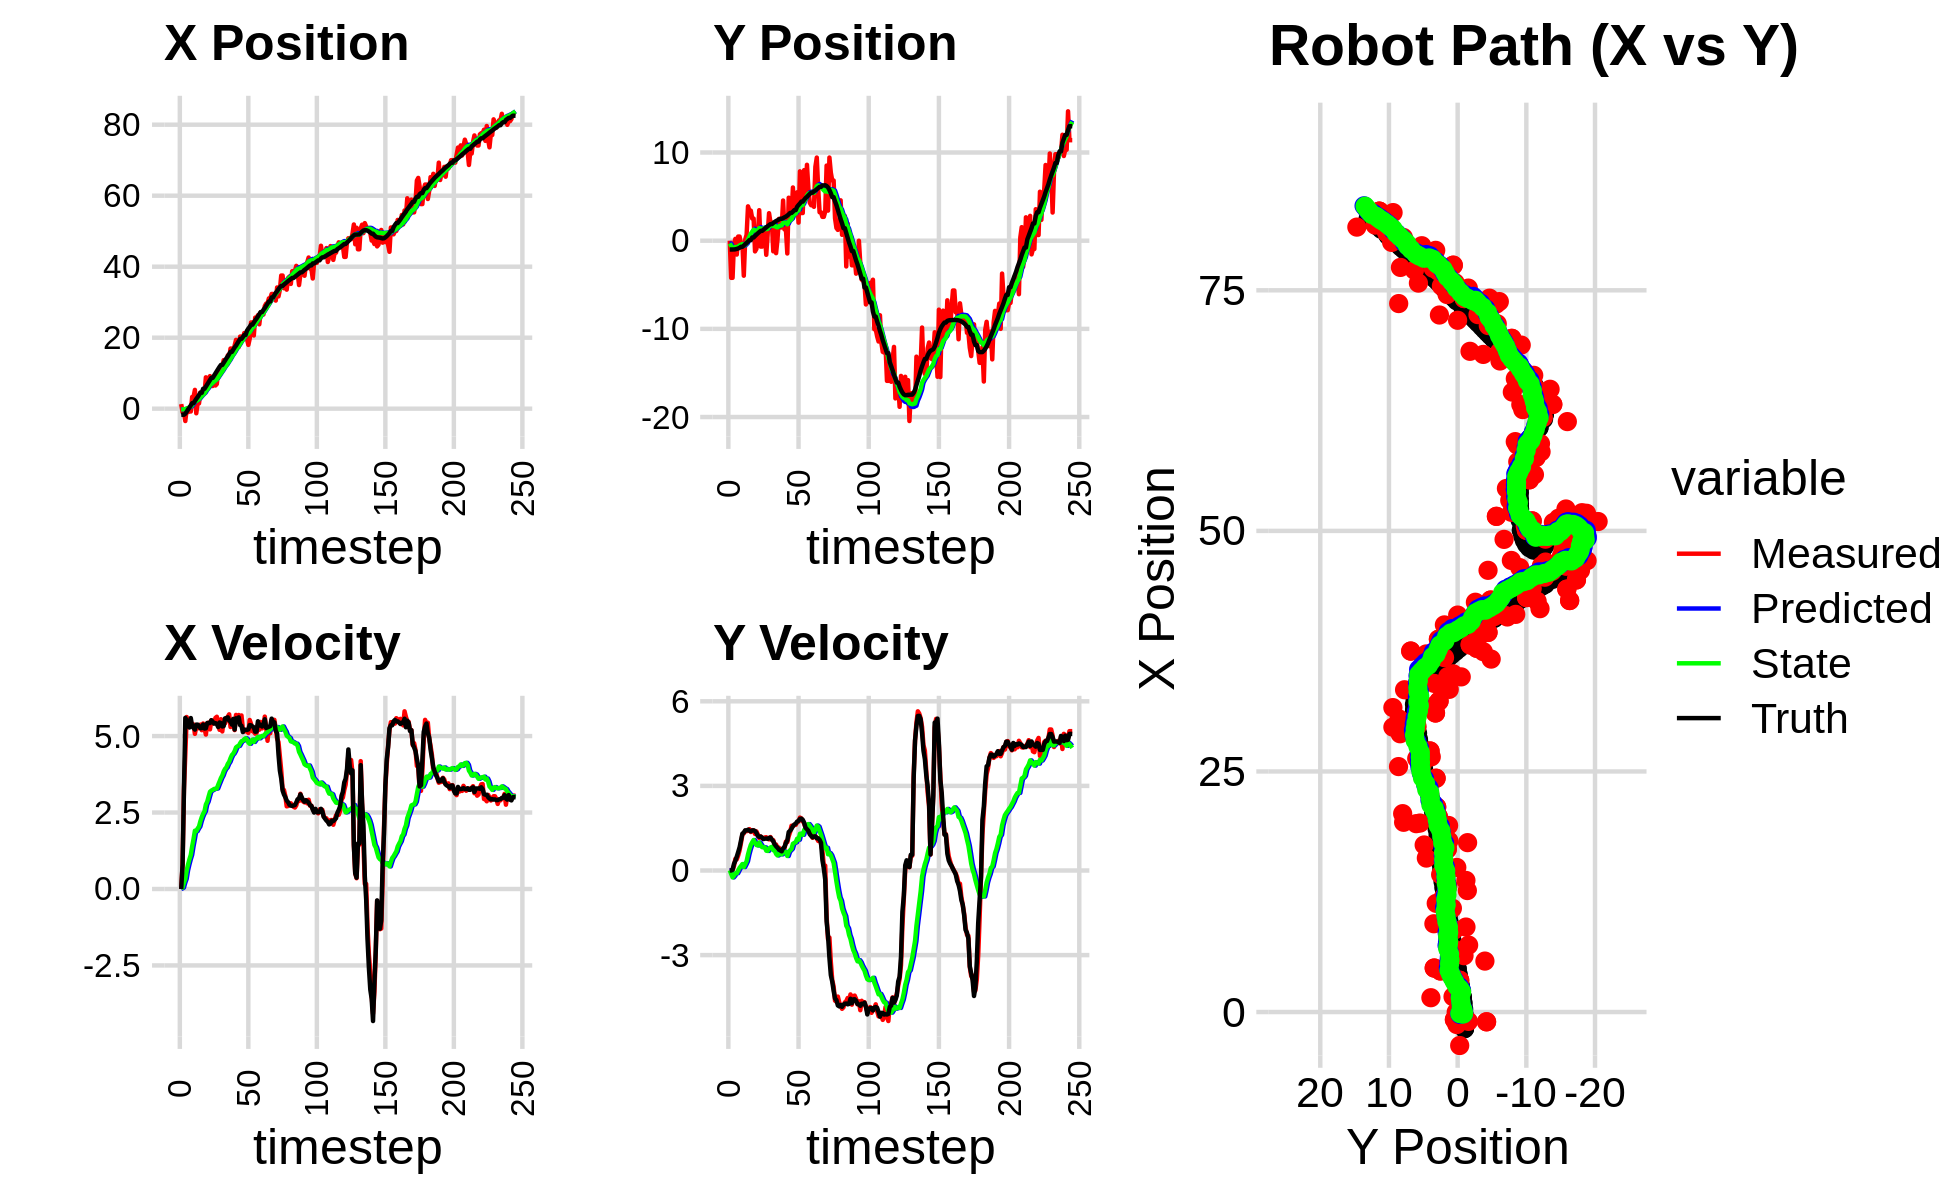

The file beside this chart, header and first rows:
-3.747472763236367577e+00, -4.753809631095521127e+00, 0.000000000000000000e+00, 0.000000000000000000e+00, 0.000000000000000000e+00, 0.000000000000000000e+00, 0.000000000000000000e+00, 0.000000000000000000e+00, -2.457900717511001532e-01, -3.394885634271060382e-01, 0.000000000000000000e+00, 0.000000000000000000e+00, -1.735426187939524745e+00, -9.961027496597193442e-01, 0.000000000000000000e+00, 0.000000000000000000e+00, 0.000000000000000000e+00, -1.704008172964677215e-04
1.286963224219728419e+00, 5.098521498732679243e-03, 0.000000000000000000e+00, -0.000000000000000000e+00, -2.457900717511001532e-01, -3.394885634271060382e-01, 0.000000000000000000e+00, 0.000000000000000000e+00, -1.517774760887368179e-01, -3.160519969414370967e-01, 1.777987660796394309e-02, 7.956067480512061391e-03, -1.735426187939524745e+00, -9.961027496597193442e-01, 0.000000000000000000e+00, 0.000000000000000000e+00, 0.000000000000000000e+00, 1.259169512195512652e-04
-1.014891744356577252e+00, -4.210414509880868295e+00, 7.659999483425593558e-01, -1.936488293295955709e-04, -1.499994884279404195e-01, -3.152563901933859158e-01, 1.777987660796394309e-02, 7.956067480512061391e-03, -1.867593200519476471e-01, -5.813030937260170727e-01, 4.588200786807076353e-02, -1.208817036430059055e-01, -1.701551675735159641e+00, -9.960931350522994610e-01, 8.000000000000000444e-01, 0.000000000000000000e+00, 8.000000119209289551e-01, 2.528052718844264746e-04
-1.014891744356577252e+00, -4.210414509880868295e+00, 3.255944125214095930e+00, 1.908210518292031282e-02, -1.821711192651405686e-01, -5.933912640903176161e-01, 4.588200786807076353e-02, -1.208817036430059055e-01, -1.460318349294602580e-01, -8.376147796008776014e-01, 2.068800659400577280e-01, -2.452487180134771960e-01, -1.701551675735159641e+00, -9.960931350522994610e-01, 3.200000000000000178e+00, 2.900000000000000147e-02, 3.200000047683715820e+00, -5.860630888491868973e-03
-3.479766130671156699e+00, -2.986731106563533245e-01, 4.409248532602201287e+00, 1.557978170807711449e-01, -1.253438283354544880e-01, -8.621396514022253710e-01, 2.068800659400577280e-01, -2.452487180134771960e-01, -2.023847774611526040e-01, -8.035694665434012229e-01, 3.314416733928516878e-01, -1.869715581878865218e-01, -1.417822122536600560e+00, -9.940800238922288257e-01, 5.594999999999999751e+00, 2.349999999999999867e-01, 5.599999904632568359e+00, -3.531963005661964417e-02
-1.462668173981633395e-02, 2.109135958225613061e-01, 5.622799641058608522e+00, 4.137249394884945919e-01, -1.692406101218674186e-01, -8.222666223621898363e-01, 3.314416733928516878e-01, -1.869715581878865218e-01, 2.785039849588166749e-02, -7.191092088816748440e-01, 6.062484119564419682e-01, -9.501909090259502699e-02, -8.540709018868878344e-01, -9.748682408662204812e-01, 5.503999999999999559e+00, 3.420000000000000262e-01, 5.514999866485595703e+00, -7.344752550125122070e-02
-9.692568184530399034e-01, -1.571570234308834912e+00, 5.388433081340374464e+00, 3.964802754550278419e-01, 8.847523969152587542e-02, -7.286111179719343411e-01, 6.062484119564419682e-01, -9.501909090259502699e-02, 1.989957807104152376e-01, -7.654618925264627949e-01, 7.997319463354026770e-01, -9.726074665825645837e-02, -2.200453283591146114e-01, -9.308098717356023677e-01, 5.501000000000000334e+00, 4.919999999999999929e-01, 5.522999763488769531e+00, -7.344752550125122070e-02
-7.898334267263324993e-01, 4.699482306103622276e-01, 5.347436070349830928e+00, 5.336705468062820090e-01, 2.789689753439554831e-01, -7.751879671922884407e-01, 7.997319463354026770e-01, -9.726074665825645837e-02, 3.859074914942601797e-01, -6.523467527506322527e-01, 9.687263240807301168e-01, 1.121052397968669290e-03, 3.063561914927853125e-01, -8.809698237812980670e-01, 5.280000000000000249e+00, 6.540000000000000258e-01, 5.321000099182128906e+00, -9.946996718645095825e-02
-7.898334267263324993e-01, 4.699482306103622276e-01, 5.460414189331074475e+00, 7.147905601162229949e-01, 4.827801239023332136e-01, -6.522346475108353747e-01, 9.687263240807301168e-01, 1.121052397968669290e-03, 5.767600025409839182e-01, -5.334728082388281445e-01, 1.116002233596373294e+00, 9.682939497328518774e-02, 9.180963035780163040e-01, -8.025141225650315180e-01, 5.589000000000000412e+00, 8.199999999999999512e-01, 5.649000167846679688e+00, -1.301639676094055176e-01
3.302160620325884643e+00, -3.005966700947702019e-01, 5.379647788573062250e+00, 9.789856800295739792e-01, 6.883602259006212920e-01, -5.237898687414995758e-01, 1.116002233596373294e+00, 9.682939497328518774e-02, 1.050520527615881328e+00, -4.632982391792871968e-01, 1.394539597489651506e+00, 1.591270697641635201e-01, 1.548639058490073772e+00, -6.907802386249701776e-01, 5.314000000000000057e+00, 1.062000000000000055e+00, 5.419000148773193359e+00, -1.800096631050109863e-01
3.302160620325884643e+00, -3.005966700947702019e-01, 5.380783396842426569e+00, 1.267261885584634484e+00, 1.189974487364846567e+00, -4.473855322028708614e-01, 1.394539597489651506e+00, 1.591270697641635201e-01, 1.508476649534325364e+00, -3.816333594029988063e-01, 1.634694514126218134e+00, 2.281065575267228751e-01, 1.548639058490073772e+00, -6.907802386249701776e-01, 5.266000000000000014e+00, 1.306999999999999940e+00, 5.426000118255615234e+00, -2.313011288642883301e-01
5.295246123609491207e+00, -3.970288858804534637e+00, 5.072386175238282391e+00, 1.318704412896154476e+00, 1.671946100946947178e+00, -3.588227036503265355e-01, 1.634694514126218134e+00, 2.281065575267228751e-01, 2.079730132980889046e+00, -5.783336976864708046e-01, 1.906052850597768744e+00, 1.229245632287879753e-01, 2.155202626546447675e+00, -5.513416395380872359e-01, 5.211999999999999744e+00, 1.344000000000000083e+00, 5.381999969482421875e+00, -2.543466389179229736e-01
-1.298338174775142573e+00, 1.181033387834101167e-01, 5.304366520874627788e+00, 1.407777997797176495e+00, 2.270335418040665854e+00, -5.660412413635920181e-01, 1.906052850597768744e+00, 1.229245632287879753e-01, 2.149279192430511021e+00, -4.516885725037296240e-01, 1.889200605539545164e+00, 2.203168666700388023e-01, 2.754892110543842421e+00, -3.964778638004446409e-01, 5.375000000000000000e+00, 1.425000000000000044e+00, 5.560999870300292969e+00, -2.594192922115325928e-01
1.598423361407789622e+00, 6.724084746616598718e-01, 5.250240567029865524e+00, 1.393412978594114948e+00, 2.338199252984465737e+00, -4.296568858367257326e-01, 1.889200605539545164e+00, 2.203168666700388023e-01, 2.422450368570119306e+00, -2.892749348408956145e-01, 1.976304530750781829e+00, 3.284546522769076216e-01, 3.266214131784242802e+00, -2.610682704819613509e-01, 5.375000000000000000e+00, 1.423000000000000043e+00, 5.560999870300292969e+00, -2.594192922115325928e-01
1.489457845130078173e+00, 3.894846334144859146e+00, 5.338160153390765217e+00, 1.416888338666138614e+00, 2.620080821645197400e+00, -2.564294696132048412e-01, 1.976304530750781829e+00, 3.284546522769076216e-01, 2.673794624250985574e+00, 1.121740310053740419e-01, 2.043950005144898885e+00, 5.663839723676477034e-01, 3.871803045100278950e+00, -1.001595128440008753e-01, 5.331999999999999851e+00, 1.445999999999999952e+00, 5.525000095367431641e+00, -2.594440579414367676e-01
4.572663463258556327e+00, 3.409381403067641259e+00, 5.374458404015022950e+00, 1.466710253799153651e+00, 2.878189624765475685e+00, 1.688124282421388234e-01, 2.043950005144898885e+00, 5.663839723676477034e-01, 3.139867556696873674e+00, 4.589979721744960606e-01, 2.213917530479883045e+00, 7.524921377561342162e-01, 4.482702016404410017e+00, 6.580497158448452011e-02, 5.254999999999999893e+00, 1.411999999999999922e+00, 5.440999984741210938e+00, -2.664163708686828613e-01
4.572663463258556327e+00, 3.409381403067641259e+00, 5.192249499499705934e+00, 1.366274381067230870e+00, 3.361259309744862200e+00, 5.342471859501094489e-01, 2.213917530479883045e+00, 7.524921377561342162e-01, 3.571382550136127598e+00, 7.829573547639316899e-01, 2.350344072186943745e+00, 9.073800758829754232e-01, 4.482702016404410017e+00, 6.580497158448452011e-02, 5.261000000000000121e+00, 1.387999999999999901e+00, 5.440999984741210938e+00, -2.573044300079345703e-01
4.270219444875573700e+00, 2.511389030723620408e+00, 5.410981907925337175e+00, 1.430973500299627998e+00, 3.806416957354822106e+00, 8.736953623522292212e-01, 2.350344072186943745e+00, 9.073800758829754232e-01, 3.962439360598068561e+00, 1.023421355216201256e+00, 2.457778440812661280e+00, 1.002699984392025456e+00, 5.607835530895625809e+00, 3.627975122710743738e-01, 5.378000000000000114e+00, 1.421000000000000041e+00, 5.563000202178955078e+00, -2.585385441780090332e-01
4.270219444875573700e+00, 2.511389030723620408e+00, 5.250911334246024076e+00, 1.421805465753047004e+00, 4.208217204679334245e+00, 1.123691353655403846e+00, 2.457778440812661280e+00, 1.002699984392025456e+00, 4.322146698577867596e+00, 1.249316632366095137e+00, 2.539717744402850474e+00, 1.081662712063406806e+00, 5.607835530895625809e+00, 3.627975122710743738e-01, 5.246999999999999886e+00, 1.423999999999999932e+00, 5.436999797821044922e+00, -2.644322514533996582e-01
8.831038713180010546e+00, -1.211995111416588555e+00, 5.049428499507116364e+00, 1.295623000366913136e+00, 4.576118473018152777e+00, 1.357482903572435839e+00, 2.539717744402850474e+00, 1.081662712063406806e+00, 4.991974326321345856e+00, 1.170493787729156798e+00, 2.762712261618874621e+00, 9.799092577614756383e-01, 6.221799611978887867e+00, 5.285568367643267429e-01, 5.253999999999999559e+00, 1.399999999999999911e+00, 5.397999763488769531e+00, -2.511695027351379395e-01
5.855271756292556695e+00, -9.283521037457268532e-01, 5.399101252088705394e+00, 1.385344849263384859e+00, 5.268245552483233674e+00, 1.268484713505304340e+00, 2.762712261618874621e+00, 9.799092577614756383e-01, 5.412775291994423199e+00, 1.118695270226411465e+00, 2.854447928302865645e+00, 9.028906065519233248e-01, 6.824138402256552105e+00, 6.861307762298569646e-01, 5.427999999999999936e+00, 1.334000000000000075e+00, 5.590000152587890625e+00, -2.511695027351379395e-01
8.522671103084283217e+00, 4.968598622834127232e-01, 5.441525263124079359e+00, 1.275431819652837806e+00, 5.698220084824709986e+00, 1.208984330881603730e+00, 2.854447928302865645e+00, 9.028906065519233248e-01, 6.007014605250521555e+00, 1.171320377025535375e+00, 3.021542751152805906e+00, 8.882823007223128453e-01, 7.445134877550864339e+00, 8.353524350583279023e-01, 5.421999999999999709e+00, 1.221999999999999975e+00, 5.558000087738037109e+00, -2.302325367927551270e-01
9.174628376716276179e+00, 3.458246005749351148e+00, 5.219221516374550340e+00, 1.152713980205724686e+00, 6.309168880365802146e+00, 1.260148607097766771e+00, 3.021542751152805906e+00, 8.882823007223128453e-01, 6.605082360970650157e+00, 1.440361921380375110e+00, 3.177292086980028962e+00, 9.931649607999754048e-01, 8.068494558122068838e+00, 9.746871135674615161e-01, 5.426000000000000156e+00, 1.193999999999999950e+00, 5.556000232696533203e+00, -2.173698544502258301e-01
6.392655849316489558e+00, -6.695300203652427840e-01, 5.515406026253328875e+00, 1.207315754786207673e+00, 6.922811569668652965e+00, 1.539678417460372595e+00, 3.177292086980028962e+00, 9.931649607999754048e-01, 6.969272549102563552e+00, 1.380174247684583522e+00, 3.217307132323057761e+00, 9.082896453234006184e-01, 8.695791005401041218e+00, 1.112225546603940574e+00, 5.519000000000000128e+00, 1.205999999999999961e+00, 5.650000095367431641e+00, -2.154996991157531738e-01
6.392655849316489558e+00, -6.695300203652427840e-01, 5.411544963212707060e+00, 1.162499213754250915e+00, 7.291003262334869284e+00, 1.471003212216923650e+00, 3.217307132323057761e+00, 9.082896453234006184e-01, 7.303918725975274917e+00, 1.318555636187683788e+00, 3.240252205634244653e+00, 8.282391129646963224e-01, 8.695791005401041218e+00, 1.112225546603940574e+00, 5.469000000000000306e+00, 1.167999999999999927e+00, 5.592999935150146484e+00, -2.116025388240814209e-01
6.978530883565354337e+00, 1.140273644284402366e+00, 5.432060915398721157e+00, 1.123353216772485119e+00, 7.627943946538699116e+00, 1.401379547484153498e+00, 3.240252205634244653e+00, 8.282391129646963224e-01, 7.658555697759263481e+00, 1.394525051533953119e+00, 3.270800432650125433e+00, 8.293948255624820076e-01, 9.327647923847766975e+00, 1.248017325096453467e+00, 5.407000000000000028e+00, 1.114999999999999991e+00, 5.520999908447265625e+00, -2.039259225130081177e-01
6.532986164111867389e+00, 9.015613637912484046e-01, 5.595403379171080438e+00, 1.172838484871364884e+00, 7.985635741024275980e+00, 1.477464534090201287e+00, 3.270800432650125433e+00, 8.293948255624820076e-01, 7.960671868602265278e+00, 1.448641456522520299e+00, 3.276952381870271935e+00, 8.192475715662772551e-01, 9.951484441789521185e+00, 1.377597584524298480e+00, 5.423000000000000043e+00, 1.127000000000000002e+00, 5.539000034332275391e+00, -2.066162377595901489e-01
6.957464932862386320e+00, -1.599182592287315519e+00, 5.631616590288315294e+00, 1.180429045333398541e+00, 8.288367106789293004e+00, 1.530566213679148024e+00, 3.276952381870271935e+00, 8.192475715662772551e-01, 8.272902787066852781e+00, 1.307288909639391594e+00, 3.287374661686277566e+00, 7.025899158622580520e-01, 1.057416892017735144e+01, 1.507607950762321236e+00, 5.389000000000000234e+00, 1.135999999999999899e+00, 5.507999897003173828e+00, -2.066162377595901489e-01
1.078674975021693960e+01, 7.658306490550663703e-01, 5.359724851578525850e+00, 1.132181660558929881e+00, 8.601640253235480316e+00, 1.377547901225617322e+00, 3.287374661686277566e+00, 7.025899158622580520e-01, 8.835682719831815746e+00, 1.349725041594857178e+00, 3.406179389071214203e+00, 6.944318248211844846e-01, 1.119135642040350831e+01, 1.637904895708693243e+00, 5.296000000000000263e+00, 1.122000000000000108e+00, 5.414000034332275391e+00, -2.081783413887023926e-01
1.129323512249318462e+01, 3.117985500773698959e+00, 5.204264797405222076e+00, 1.103643848787215331e+00, 9.176300658738936633e+00, 1.419168224076975626e+00, 3.406179389071214203e+00, 6.944318248211844846e-01, 9.394895670370990715e+00, 1.566907659743877357e+00, 3.515405670397787841e+00, 7.820723141850399740e-01, 1.180515837671771884e+01, 1.768187536500230639e+00, 5.443999999999999950e+00, 1.157000000000000028e+00, 5.565000057220458984e+00, -2.089694142341613770e-01
1.190038648211312378e+01, 2.063771425913635049e+00, 5.550660309119256119e+00, 1.186232470979394105e+00, 9.746436237410769365e+00, 1.645114891162381410e+00, 3.515405670397787841e+00, 7.820723141850399740e-01, 9.975157540977571458e+00, 1.694801978168698708e+00, 3.630090663924392391e+00, 8.158929589744808863e-01, 1.232559752410003284e+01, 1.879689945208088409e+00, 5.423000000000000043e+00, 1.165000000000000036e+00, 5.546999931335449219e+00, -2.105429768562316895e-01
1.190038648211312378e+01, 2.063771425913635049e+00, 5.151444394594147269e+00, 1.092416806845921684e+00, 1.033816660737001136e+01, 1.776391274066146719e+00, 3.630090663924392391e+00, 8.158929589744808863e-01, 1.050503341444593808e+01, 1.810430179271902640e+00, 3.713557983550307640e+00, 8.390299174204129962e-01, 1.232559752410003284e+01, 1.879689945208088409e+00, 5.315000000000000391e+00, 1.094000000000000083e+00, 5.427000045776367188e+00, -2.089646458625793457e-01
1.367682915900711116e+01, -1.204633937639419061e+00, 5.531196773712643733e+00, 1.076610342681689758e+00, 1.087638921280096937e+01, 1.894333171013943939e+00, 3.713557983550307640e+00, 8.390299174204129962e-01, 1.114366832406547658e+01, 1.668209792870898989e+00, 3.842270385039568747e+00, 7.194981209865921601e-01, 1.294218039452771940e+01, 2.009732737130192959e+00, 5.326999999999999957e+00, 1.036999999999999922e+00, 5.427000045776367188e+00, -1.922396123409271240e-01
1.312753352518420336e+01, 1.418996287967399406e+00, 5.416176205066276061e+00, 8.972919271627093352e-01, 1.152789536256943315e+01, 1.740159604969558238e+00, 3.842270385039568747e+00, 7.194981209865921601e-01, 1.169823961903456144e+01, 1.723413176022380533e+00, 3.926826801035507408e+00, 7.132769103405260935e-01, 1.355457663492311760e+01, 2.127369656167568568e+00, 5.578999999999999737e+00, 9.250000000000000444e-01, 5.655000209808349609e+00, -1.641777157783508301e-01
1.262485110688818324e+01, -1.412773356894274634e+00, 5.557253420262975752e+00, 9.206640335177769252e-01, 1.209092229913811245e+01, 1.794740867056433098e+00, 3.926826801035507408e+00, 7.132769103405260935e-01, 1.218470356453681447e+01, 1.559104163718878056e+00, 3.978461338261322755e+00, 5.882208230508670921e-01, 1.419202399240661094e+01, 2.232078089528795051e+00, 5.589000000000000412e+00, 8.629999999999999893e-01, 5.655000209808349609e+00, -1.641777157783508301e-01
1.502454480492168187e+01, 1.244402074835491562e-01, 5.635361809813971945e+00, 8.009745774245171646e-01, 1.258254969836294634e+01, 1.617926246023964731e+00, 3.978461338261322755e+00, 5.882208230508670921e-01, 1.281629818773668816e+01, 1.513285821166746370e+00, 4.090178042101898725e+00, 5.346881500738699389e-01, 1.473237585980627529e+01, 2.311778320798991704e+00, 5.612000000000000099e+00, 8.080000000000000515e-01, 5.670000076293945312e+00, -1.411879658699035645e-01
1.428210544558164763e+01, 2.475938571737110294e+00, 5.710605785216428920e+00, 8.116692787472903348e-01, 1.322531599194687857e+01, 1.566754636174133353e+00, 4.090178042101898725e+00, 5.346881500738699389e-01, 1.335627274511306162e+01, 1.648133296392054303e+00, 4.157302827856538485e+00, 5.835409946525556002e-01, 1.537592291833557567e+01, 2.402497304966446645e+00, 5.506999999999999673e+00, 7.489999999999999991e-01, 5.558000087738037109e+00, -1.411879658699035645e-01
1.693266743406609720e+01, 1.505076124414807870e+00, 5.296973493514909315e+00, 7.073940494710422300e-01, 1.377200302789871600e+01, 1.706487395857309908e+00, 4.157302827856538485e+00, 5.835409946525556002e-01, 1.404005382745623542e+01, 1.696515582440498937e+00, 4.279493169253075102e+00, 5.801370932777540901e-01, 1.600824141489662011e+01, 2.486719860653424874e+00, 5.472999999999999865e+00, 7.099999999999999645e-01, 5.519000053405761719e+00, -1.327612996101379395e-01
1.693266743406609720e+01, 1.505076124414807870e+00, 5.392217747100110259e+00, 6.885363881186028490e-01, 1.446800314438154267e+01, 1.754529291768274435e+00, 4.279493169253075102e+00, 5.801370932777540901e-01, 1.468408536277908993e+01, 1.740222517216062137e+00, 4.379074965893668292e+00, 5.741219501474850162e-01, 1.600824141489662011e+01, 2.486719860653424874e+00, 5.376000000000000334e+00, 6.810000000000000497e-01, 5.419000148773193359e+00, -1.270034760236740112e-01
1.600047683652785935e+01, 4.557008638141396339e+00, 5.398557767645503880e+00, 7.470421342765194428e-01, 1.512199285936845605e+01, 1.797634712230810727e+00, 4.379074965893668292e+00, 5.741219501474850162e-01, 1.521935153103020610e+01, 2.015472627401198924e+00, 4.427356082820508298e+00, 6.954976489431480280e-01, 1.663119101507689734e+01, 2.566511168006990307e+00, 5.562000000000000277e+00, 7.890000000000000346e-01, 5.618000030517578125e+00, -1.375048607587814331e-01
1.779719775872541021e+01, 1.278484239313500304e+00, 5.196283306240810695e+00, 7.966733837786037498e-01, 1.566208713931225738e+01, 2.085022392295513782e+00, 4.427356082820508298e+00, 6.954976489431480280e-01, 1.584235608202201284e+01, 2.027943120658961984e+00, 4.509025627116875157e+00, 6.660937794036849713e-01, 1.726295638035117008e+01, 2.654887451495604900e+00, 5.213000000000000078e+00, 8.359999999999999654e-01, 5.280000209808349609e+00, -1.521313935518264771e-01
1.938731098137691689e+01, 1.319710506131251959e+00, 5.691068127641609742e+00, 1.027050377683707216e+00, 1.629325864473370089e+01, 2.094552498599330459e+00, 4.509025627116875157e+00, 6.660937794036849713e-01, 1.655639251339278317e+01, 2.051164608410509516e+00, 4.628443920044025717e+00, 6.483890749661895825e-01, 1.776797270728728506e+01, 2.734250559432173766e+00, 5.581000000000000405e+00, 9.749999999999999778e-01, 5.664999961853027344e+00, -1.785453110933303833e-01
1.760311597561473818e+01, -1.448444114617122080e+00, 5.577896498217419285e+00, 1.006626625562615951e+00, 1.701923690539718592e+01, 2.116003515907128651e+00, 4.628443920044025717e+00, 6.483890749661895825e-01, 1.709248885868123580e+01, 1.859919577907997335e+00, 4.665819229163278514e+00, 5.149374352774812591e-01, 1.840126204475999572e+01, 2.850395454445158183e+00, 5.564000000000000057e+00, 1.066000000000000059e+00, 5.518000125885009766e+00, -1.785453110933303833e-01
1.736118698109872938e+01, 4.874532355149251650e+00, 5.688712503790489095e+00, 1.219701678661402555e+00, 1.755907078159756196e+01, 1.911413321435745383e+00, 4.665819229163278514e+00, 5.149374352774812591e-01, 1.757796015088521457e+01, 2.167762916335942869e+00, 4.680680088714553655e+00, 6.658992181436849123e-01, 1.902859473208274466e+01, 2.986796392724172300e+00, 5.610999999999999766e+00, 1.364999999999999991e+00, 5.775000095367431641e+00, -2.112096101045608521e-01
2.031049412439096713e+01, 2.819752110240917986e+00, 5.430103217721058861e+00, 1.360729069328997509e+00, 1.804602815975666985e+01, 2.234352838150311271e+00, 4.680680088714553655e+00, 6.658992181436849123e-01, 1.823428437906057198e+01, 2.309083874488266463e+00, 4.765148029340884328e+00, 7.179052274073871587e-01, 1.966391920988895592e+01, 3.147279752509748008e+00, 5.357999999999999652e+00, 1.407000000000000028e+00, 5.539999961853027344e+00, -2.455337941646575928e-01
2.031049412439096713e+01, 2.819752110240917986e+00, 5.673922184864332863e+00, 1.588166671866905411e+00, 1.871079918199465908e+01, 2.380874397229005179e+00, 4.765148029340884328e+00, 7.179052274073871587e-01, 1.885595968047024229e+01, 2.452039898258844719e+00, 4.832440773429070191e+00, 7.708385970594926473e-01, 1.966391920988895592e+01, 3.147279752509748008e+00, 5.339000000000000412e+00, 1.477999999999999980e+00, 5.539999961853027344e+00, -2.729218304157257080e-01
1.957455581362408026e+01, 6.034586205038063866e+00, 5.241904104601345260e+00, 1.566615615562701347e+00, 1.933920375781314860e+01, 2.529123757964793828e+00, 4.832440773429070191e+00, 7.708385970594926473e-01, 1.936945178078709517e+01, 2.830692039293424056e+00, 4.847929146047195381e+00, 9.478652486555441126e-01, 2.017163252778836480e+01, 3.289519801039973323e+00, 5.129999999999999893e+00, 1.576999999999999957e+00, 5.367000102996826172e+00, -2.904141247272491455e-01
2.130260795357520820e+01, 3.052067173873551642e+00, 5.148103307317310140e+00, 1.613399247361190669e+00, 1.985424469539181302e+01, 2.925478564158978667e+00, 4.847929146047195381e+00, 9.478652486555441126e-01, 1.996861773498462611e+01, 2.963967358507212158e+00, 4.898079875881850676e+00, 9.796790178715257813e-01, 2.076688265766328811e+01, 3.467847837258212440e+00, 5.214000000000000412e+00, 1.631000000000000005e+00, 5.464000225067138672e+00, -3.037016987800598145e-01
2.130260795357520820e+01, 3.052067173873551642e+00, 5.161462553349183580e+00, 1.617585992693690633e+00, 2.045842572257281233e+01, 3.061935260294364802e+00, 4.898079875881850676e+00, 9.796790178715257813e-01, 2.052790152095344922e+01, 3.088828133777127949e+00, 4.929069040195478202e+00, 1.004734746090212960e+00, 2.076688265766328811e+01, 3.467847837258212440e+00, 5.205000000000000071e+00, 1.661999999999999922e+00, 5.464000225067138672e+00, -3.037016987800598145e-01
1.963804030357334440e+01, 5.488547935073863293e+00, 5.146861531210724650e+00, 1.714772127140075986e+00, 2.102080842497299784e+01, 3.189301608386149400e+00, 4.929069040195478202e+00, 1.004734746090212960e+00, 2.092795642247881815e+01, 3.395231318128258735e+00, 4.891495155857093380e+00, 1.128340957928850807e+00, 2.195186114305862546e+01, 3.847844614058777424e+00, 5.198999999999999844e+00, 1.733999999999999986e+00, 5.480999946594238281e+00, -3.216021955013275146e-01
1.796850943563167746e+01, 2.049781217127056632e+00, 5.101717457376866882e+00, 1.732923284054332047e+00, 2.141710593806452678e+01, 3.508065413921143794e+00, 4.891495155857093380e+00, 1.128340957928850807e+00, 2.117490645467211863e+01, 3.423169313381608347e+00, 4.791131465378564158e+00, 1.092055326970713169e+00, 2.254777026122106420e+01, 4.047107233785998126e+00, 5.217999999999999972e+00, 1.760999999999999899e+00, 5.506999969482421875e+00, -3.274466991424560547e-01
1.971748208997332341e+01, 7.866210235461461586e+00, 5.525913667939636120e+00, 1.877011916251890344e+00, 2.165401960120997416e+01, 3.532374846078679465e+00, 4.791131465378564158e+00, 1.092055326970713169e+00, 2.153786668801373239e+01, 3.896535711951055525e+00, 4.747267960206129622e+00, 1.302942529391096560e+00, 2.305283522590321965e+01, 4.218746676189834233e+00, 5.358999999999999986e+00, 1.830999999999999961e+00, 5.664000034332275391e+00, -3.274466991424560547e-01
2.429457980385562621e+01, 3.138622178971539167e+00, 5.392157106167986491e+00, 1.847874337725561311e+00, 2.201259348403434402e+01, 4.026829964890165314e+00, 4.747267960206129622e+00, 1.302942529391096560e+00, 2.219792759897250534e+01, 3.982777842026675952e+00, 4.829413944162343597e+00, 1.287895440868885855e+00, 2.366868567410451618e+01, 4.430171980053246195e+00, 5.349999999999999645e+00, 1.838999999999999968e+00, 5.657999992370605469e+00, -3.301537632942199707e-01
2.429457980385562621e+01, 3.138622178971539167e+00, 5.158201997747841716e+00, 1.756289230645252664e+00, 2.268086899338873863e+01, 4.111567386113564204e+00, 4.829413944162343597e+00, 1.287895440868885855e+00, 2.280780690003046729e+01, 4.057744053993747713e+00, 4.884905527135663839e+00, 1.266282734284394307e+00, 2.366868567410451618e+01, 4.430171980053246195e+00, 5.314000000000000057e+00, 1.798999999999999932e+00, 5.610000133514404297e+00, -3.281729817390441895e-01
2.061557745884115889e+01, 8.004896177716620542e+00, 5.136763447670738891e+00, 1.665431569486448105e+00, 2.329629745274403518e+01, 4.184372327422186899e+00, 4.884905527135663839e+00, 1.266282734284394307e+00, 2.311106299083516191e+01, 4.492702372529010724e+00, 4.808851085511900436e+00, 1.440499883232142952e+00, 2.428126692775915529e+01, 4.637930407225329787e+00, 5.286999999999999922e+00, 1.695000000000000062e+00, 5.552000045776367188e+00, -3.135245144367218018e-01
2.565462142162575887e+01, 5.211538774892220616e+00, 5.078784821392349436e+00, 1.515238185825671380e+00, 2.359194809938635018e+01, 4.636752360852224975e+00, 4.808851085511900436e+00, 1.440499883232142952e+00, 2.374930687545938213e+01, 4.683775689087627647e+00, 4.876691388187963661e+00, 1.467296601911784792e+00, 2.489073348003730146e+01, 4.834148897312583237e+00, 5.142000000000000348e+00, 1.514999999999999902e+00, 5.360000133514404297e+00, -2.899392247200012207e-01
2.550742479390060069e+01, 8.607362999186443986e+00, 5.103137410499874349e+00, 1.431080218347743349e+00, 2.423697601427817716e+01, 4.830505349278806371e+00, 4.876691388187963661e+00, 1.467296601911784792e+00, 2.433580590106931041e+01, 5.116643580803805769e+00, 4.919673978493280586e+00, 1.622326401975018761e+00, 2.538538718197909816e+01, 4.982024207006339189e+00, 5.147999999999999687e+00, 1.463999999999999968e+00, 5.352000236511230469e+00, -2.734087407588958740e-01
2.633741155217751384e+01, 5.956314875241794482e+00, 5.370811283353203791e+00, 1.506144390364895891e+00, 2.482777329891863971e+01, 5.278876221001307378e+00, 4.919673978493280586e+00, 1.622326401975018761e+00, 2.495101821533962294e+01, 5.325447462107671726e+00, 4.974399947813977541e+00, 1.645755132855197367e+00, 2.597713732706774081e+01, 5.146381391761337021e+00, 5.482999999999999652e+00, 1.409000000000000030e+00, 5.660999774932861328e+00, -2.480891346931457520e-01
2.376261663393412604e+01, 4.305197252158158960e+00, 5.207527879198898368e+00, 1.319105652901765069e+00, 2.544845821012102149e+01, 5.490022975393191729e+00, 4.974399947813977541e+00, 1.645755132855197367e+00, 2.533443395689021926e+01, 5.385616604747530900e+00, 4.928134260935802757e+00, 1.583628534367421015e+00, 2.660516333580744330e+01, 5.305223478535174841e+00, 5.344000000000000306e+00, 1.286000000000000032e+00, 5.497000217437744141e+00, -2.480891346931457520e-01
2.712766108668916232e+01, 4.021498574228103529e+00, 5.461617505625542712e+00, 1.290456544714364551e+00, 2.582724738298379918e+01, 5.543979458184272957e+00, 4.928134260935802757e+00, 1.583628534367421015e+00, 2.593801526232688204e+01, 5.415302635541347165e+00, 4.978170239639709393e+00, 1.508848863357233228e+00, 2.722012972780122908e+01, 5.449543966357914826e+00, 5.365999999999999659e+00, 1.225999999999999979e+00, 5.504000186920166016e+00, -2.320221215486526489e-01
2.712766108668916232e+01, 4.021498574228103529e+00, 5.251385218126888077e+00, 1.160101268027100785e+00, 2.643583228629085369e+01, 5.566187521877070665e+00, 4.978170239639709393e+00, 1.508848863357233228e+00, 2.649441517318652117e+01, 5.433411606706546770e+00, 5.004571969590672964e+00, 1.430930360944053570e+00, 2.722012972780122908e+01, 5.449543966357914826e+00, 5.312000000000000277e+00, 1.177000000000000046e+00, 5.440999984741210938e+00, -2.174213528633117676e-01
... 185 more rows
